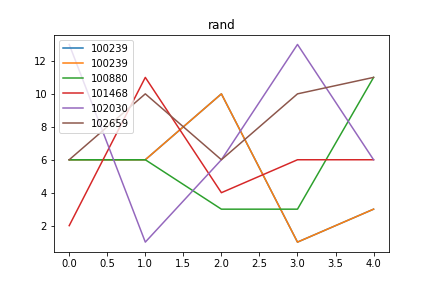

The file beside this chart, header and first rows:
rand, Avg_max_fit, Gen, Dataset, CosDist, Hof
100239, 56.86, 3, [6, 6, 6, 6], 0.2441, concatenate(concatenate(concatenate(add(…, [6, 6, 10, 1, 3]
100880, 56.06, 42, [6, 6, 6, 6], 0.3333, if_then_else(subOneAll(if_then_else(sub(…, [6, 6, 3, 3, 11]
101468, 56.47, 8, [6, 6, 6, 6], 0.2441, if_then_else(concatenate(div(sub([3], [3…, [2, 11, 4, 6, 6]
102030, 56.05, 18, [6, 6, 6, 6], 0.3333, concatenate(mul(addOneAll(concatenate(su…, [13, 1, 6, 13, 6]
102659, 56.02, 59, [6, 6, 6, 6], 0.3333, div(sub(add(concatenate([6], repeat(conc…, [6, 10, 6, 10, 11]
